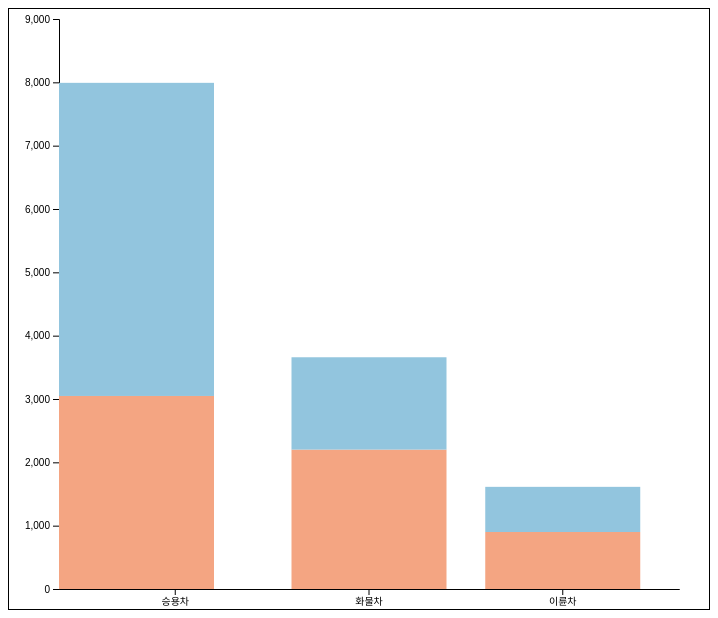
D3 v4 page, settled after 480 driven frames (8 s of simulated time); the page loaded 1 data file(s).


  // set the dimensions and margins of the graph
  var margin = {
      top: 10,
      right: 30,
      bottom: 20,
      left: 50
    },
    width = 700 - margin.left - margin.right,
    height = 600 - margin.top - margin.bottom;

  // append the svg object to the body of the page
  var svg = d3.select("#my_dataviz")
    .append("svg")
    .attr("width", width + margin.left + margin.right)
    .attr("height", height + margin.top + margin.bottom)
    .append("g")
    .attr("transform",
      "translate(" + margin.left + "," + margin.top + ")");

  // Parse the Data
  d3.csv("dataSet.csv", function(data) {
    var count = [0, 0, 0, 0, 0, 0];

    data.forEach(function(d) {
      if (d.가해자_당사자종별_대분류 == "승용차") {
        if (d.주야 == "주간") {
          count[0]++;
        } else if (d.주야 == "야간") {
          count[1]++;
        }
      } else if (d.가해자_당사자종별_대분류 == "화물차") {
        if (d.주야 == "주간") {
          count[2]++;
        } else if (d.주야 == "야간") {
          count[3]++;
        }
      } else if (d.가해자_당사자종별_대분류 == "이륜차") {
        if (d.주야 == "주간") {
          count[4]++;
        } else if (d.주야 == "야간") {
          count[5]++;
        }
      }
    });

    var countedData = [];

    // List of subgroups = header of the csv files = soil condition here
    //var subgroups = data.columns.slice(1)
    var subgroups = ["주", "야"]

    // List of groups = species here = value of the first column called group -> I show them on the X axis
    var groups = ["승용차", "화물차", "이륜차"];

    countedData.push({
      group: '승합차',
      주: count[0],
      야: count[1]
    });
    countedData.push({
      group: '화물차',
      주: count[2],
      야: count[3]
    });
    countedData.push({
      group: '이륜차',
      주: count[4],
      야: count[5]
    });

    var Tooltip = d3.select("#my_dataviz")
     .append("div")
     .style("opacity", 0)
     .attr("class", "tooltip")
     .style("background-color", "white")
     .style("border", "solid")
     .style("border-width", "2px")
     .style("border-radius", "5px")
     .style("padding", "5px")

     // Three function that change the tooltip when user hover / move / leave a cell
     var mouseover = function(d) {
       Tooltip
         .style("opacity", 1)
     }
     var mousemove = function(d) {
       Tooltip
         .html("value: " + d[1])
         .style("left", (d3.mouse(this)[0]+70) + "px")
         .style("top", (d3.mouse(this)[1]) + "px")
     }
     var mouseleave = function(d) {
       Tooltip
         .style("opacity", 0)
     }

    // Add X axis
    var x = d3.scaleBand()
      .domain(groups)
      .range([0, width])
      .padding([0.2])
    svg.append("g")
      .attr("transform", "translate(0," + height + ")")
      .call(d3.axisBottom(x).tickSizeOuter(0));

    // Add Y axis
    var y = d3.scaleLinear()
      .domain([0, 9000])
      .range([height, 0]);
    svg.append("g")
      .call(d3.axisLeft(y));

    // color palette = one color per subgroup
    var color = d3.scaleOrdinal()
      .domain(subgroups)
      .range(['#f4a582', '#92c5de'])

    //stack the data? --> stack per subgroup
    var stackedData = d3.stack()
      .keys(subgroups)
      (countedData)

    // Show the bars
    svg.append("g")
      .selectAll("g")
      // Enter in the stack data = loop key per key = group per group
      .data(stackedData)
      .enter().append("g")
      .attr("fill", function(d) {
        return color(d.key);
      })
      .selectAll("rect")
      // enter a second time = loop subgroup per subgroup to add all rectangles
      .data(function(d) {
        return d;
      })
      .enter().append("rect")
      .attr("x", function(d) {
        return x(d.data.group);
      })
      .attr("y", function(d) {
        return y(d[1]);
      })
      .attr("height", function(d) {
        return y(d[0]) - y(d[1]);
      })
      .attr("width", x.bandwidth())
      .on("mouseover", mouseover)
      .on("mousemove", mousemove)
      .on("mouseleave", mouseleave)


  })


### data: dataSet.csv
?발생년, 발생년월일시분, 주야, 요일, 사망자수, 사상자수, 중상자수, 경상자수, 부상신고자수, 발생지시도, 발생지시군구, 사고유형_대분류, 사고유형_중분류, 사고유형, 법규위반_대분류, 법규위반, 도로형태_대분류, 도로형태, 가해자_당사자종별_대분류, 가해자_당사자종별, 피해자_당사자종별_대분류, 피해자_당사자종별, 발생위치X_UTMK, 발생위치Y_UTMK
2015, 2015-01-01 5:57, 야간, 목, 1, 1, 0, 0, 0, 서울, 영등포구, 차대차, 기타, 기타, 운전자법규위반, 안전운전 의무 불이행, 단일로, 지하차도(도로)내, 승용차, 중형, 건설기계, 건설기계, 949521, 1946280
2015, 2015-01-01 5:30, 야간, 목, 1, 1, 0, 0, 0, 울산, 남구, 차대사람, 횡단중, 횡단중, 운전자법규위반, 안전운전 의무 불이행, 교차로, 교차로부근, 승용차, 경형, 보행자, 보행자, 1159202, 1728395
2015, 2015-01-01 14:30, 주간, 목, 1, 1, 0, 0, 0, 전북, 군산시, 차량단독, 전도전복, 전도전복, 운전자법규위반, 안전운전 의무 불이행, 기타/불명, 기타/불명, 농기계, 농기계, 없음, 없음, 934705, 1776858
2015, 2015-01-01 21:00, 야간, 목, 1, 1, 0, 0, 0, 광주, 동구, 차대사람, 횡단중, 횡단중, 운전자법규위반, 안전운전 의무 불이행, 단일로, 횡단보도상, 승용차, 소형, 보행자, 보행자, 948213, 1684783
2015, 2015-01-02 6:50, 주간, 금, 1, 1, 0, 0, 0, 부산, 영도구, 차대사람, 횡단중, 횡단중, 운전자법규위반, 안전운전 의무 불이행, 단일로, 기타단일로, 승용차, 중형, 보행자, 보행자, 1142714, 1678614
2015, 2015-01-02 6:34, 주간, 금, 1, 1, 0, 0, 0, 울산, 남구, 차대사람, 차도통행중, 차도통행중, 운전자법규위반, 안전운전 의무 불이행, 교차로, 교차로내, 승용차, 소형, 보행자, 보행자, 1168168, 1720763
2015, 2015-01-02 11:50, 주간, 금, 1, 4, 1, 1, 1, 경북, 칠곡군, 차대차, 기타, 기타, 운전자법규위반, 안전운전 의무 불이행, 교차로, 교차로내, 승용차, 소형, 승용차, 중형, 1080026, 1779167
2015, 2015-01-02 17:50, 주간, 금, 1, 1, 0, 0, 0, 경기, 수원시, 차대사람, 기타, 기타, 운전자법규위반, 과속, 교차로, 교차로내, 승합차, 중형, 보행자, 보행자, 954929, 1922294
2015, 2015-01-02 17:40, 주간, 금, 1, 7, 0, 6, 0, 경기, 평택시, 차대차, 추돌, 주정차중 추돌, 운전자법규위반, 안전운전 의무 불이행, 단일로, 기타단일로, 화물차, 대형, 화물차, 소형, 948003, 1882268
2015, 2015-01-02 20:05, 야간, 금, 1, 1, 0, 0, 0, 경기, 고양시, 차대사람, 기타, 기타, 운전자법규위반, 안전운전 의무 불이행, 단일로, 기타단일로, 승용차, 중형, 보행자, 보행자, 942693, 1961185
2015, 2015-01-02 21:54, 야간, 금, 1, 1, 0, 0, 0, 경기, 용인시, 차대사람, 차도통행중, 차도통행중, 운전자법규위반, 안전운전 의무 불이행, 단일로, 기타단일로, 승용차, 대형, 보행자, 보행자, 980827, 1914922
2015, 2015-01-02 21:25, 야간, 금, 1, 1, 0, 0, 0, 충북, 청주시, 차대사람, 기타, 기타, 운전자법규위반, 안전운전 의무 불이행, 단일로, 기타단일로, 승합차, 대형, 보행자, 보행자, 1002539, 1840711
2015, 2015-01-03 0:58, 야간, 토, 2, 3, 1, 0, 0, 서울, 서대문구, 차대사람, 기타, 기타, 운전자법규위반, 과속, 단일로, 기타단일로, 승용차, 대형, 보행자, 보행자, 952579, 1951310
2015, 2015-01-03 4:50, 야간, 토, 1, 5, 3, 1, 0, 강원, 강릉시, 차대차, 측면충돌, 측면충돌, 운전자법규위반, 신호위반, 교차로, 교차로내, 승용차, 중형, 화물차, 대형, 1122912, 1973644
2015, 2015-01-03 5:00, 야간, 토, 1, 1, 0, 0, 0, 충북, 증평군, 차대사람, 차도통행중, 차도통행중, 운전자법규위반, 안전운전 의무 불이행, 단일로, 기타단일로, 승용차, 중형, 보행자, 보행자, 1005624, 1865351
2015, 2015-01-03 6:43, 주간, 토, 2, 2, 0, 0, 0, 인천, 부평구, 차대사람, 횡단중, 횡단중, 운전자법규위반, 과속, 단일로, 횡단보도상, 승용차, 중형, 보행자, 보행자, 928772, 1941617
2015, 2015-01-03 7:10, 주간, 토, 1, 3, 1, 1, 0, 경남, 남해군, 차량단독, 공작물충돌, 공작물충돌, 운전자법규위반, 안전운전 의무 불이행, 단일로, 기타단일로, 승합차, 소형, 없음, 없음, 1033939, 1660770
2015, 2015-01-03 7:25, 주간, 토, 1, 1, 0, 0, 0, 대구, 북구, 차대차, 측면충돌, 측면충돌, 운전자법규위반, 신호위반, 교차로, 교차로내, 승용차, 중형, 자전거, 자전거, 1092493, 1758436
2015, 2015-01-03 8:10, 주간, 토, 1, 1, 0, 0, 0, 경남, 진주시, 차대사람, 횡단중, 횡단중, 운전자법규위반, 안전운전 의무 불이행, 단일로, 기타단일로, 화물차, 중형, 보행자, 보행자, 1059589, 1687268
2015, 2015-01-03 11:50, 주간, 토, 1, 1, 0, 0, 0, 전남, 광양시, 차량단독, 기타, 기타, 운전자법규위반, 안전운전 의무 불이행, 단일로, 기타단일로, 농기계, 농기계, 없음, 없음, 1014990, 1673854
2015, 2015-01-03 12:50, 주간, 토, 1, 1, 0, 0, 0, 전남, 무안군, 차대사람, 기타, 기타, 운전자법규위반, 안전운전 의무 불이행, 단일로, 기타단일로, 승용차, 중형, 보행자, 보행자, 901509, 1653715
2015, 2015-01-03 15:21, 주간, 토, 1, 1, 0, 0, 0, 경기, 성남시, 차량단독, 기타, 기타, 운전자법규위반, 안전운전 의무 불이행, 기타/불명, 기타/불명, 승합차, 대형, 없음, 없음, 969891, 1937684
2015, 2015-01-03 16:50, 주간, 토, 1, 2, 0, 1, 0, 경기, 성남시, 차량단독, 전도전복, 전도전복, 운전자법규위반, 안전운전 의무 불이행, 단일로, 기타단일로, 승용차, 중형, 없음, 없음, 968953, 1929945
2015, 2015-01-03 17:25, 주간, 토, 1, 2, 0, 1, 0, 전남, 장흥군, 차대차, 정면충돌, 정면충돌, 운전자법규위반, 중앙선 침범, 단일로, 기타단일로, 승용차, 경형, 승용차, 중형, 949356, 1616350
2015, 2015-01-03 18:20, 야간, 토, 1, 1, 0, 0, 0, 충남, 공주시, 차대사람, 차도통행중, 차도통행중, 운전자법규위반, 안전운전 의무 불이행, 단일로, 기타단일로, 화물차, 소형, 보행자, 보행자, 978471, 1819501
2015, 2015-01-03 18:55, 야간, 토, 1, 1, 0, 0, 0, 전북, 정읍시, 차대사람, 보도통행중, 보도통행중, 운전자법규위반, 안전운전 의무 불이행, 단일로, 기타단일로, 화물차, 경형, 보행자, 보행자, 937878, 1739747
2015, 2015-01-04 0:03, 야간, 일, 1, 1, 0, 0, 0, 서울, 관악구, 차대사람, 횡단중, 횡단중, 운전자법규위반, 안전운전 의무 불이행, 단일로, 기타단일로, 승합차, 대형, 보행자, 보행자, 951585, 1942458
2015, 2015-01-04 0:05, 야간, 일, 1, 1, 0, 0, 0, 전남, 신안군, 차량단독, 기타, 기타, 운전자법규위반, 안전운전 의무 불이행, 단일로, 기타단일로, 승용차, 중형, 없음, 없음, 872776, 1678344
2015, 2015-01-04 3:32, 야간, 일, 1, 1, 0, 0, 0, 인천, 계양구, 차대사람, 차도통행중, 차도통행중, 운전자법규위반, 안전운전 의무 불이행, 단일로, 기타단일로, 건설기계, 건설기계, 보행자, 보행자, 931279, 1949630
2015, 2015-01-04 5:15, 야간, 일, 1, 1, 0, 0, 0, 경북, 칠곡군, 차량단독, 공작물충돌, 공작물충돌, 운전자법규위반, 안전운전 의무 불이행, 교차로, 교차로부근, 승용차, 소형, 없음, 없음, 1081843, 1784218
2015, 2015-01-04 6:20, 주간, 일, 1, 1, 0, 0, 0, 충남, 천안시, 차량단독, 공작물충돌, 공작물충돌, 운전자법규위반, 안전운전 의무 불이행, 단일로, 기타단일로, 이륜차, 소형, 없음, 없음, 966841, 1864692
2015, 2015-01-04 7:10, 주간, 일, 1, 1, 0, 0, 0, 경기, 광주시, 차대차, 추돌, 진행중 추돌, 운전자법규위반, 안전운전 의무 불이행, 단일로, 기타단일로, 승용차, 소형, 건설기계, 건설기계, 981031, 1932301
2015, 2015-01-04 12:58, 주간, 일, 1, 2, 1, 0, 0, 세종, 세종, 차대차, 추돌, 주정차중 추돌, 운전자법규위반, 안전운전 의무 불이행, 단일로, 기타단일로, 이륜차, 중형, 승용차, 중형, 981784, 1843164
2015, 2015-01-04 13:40, 주간, 일, 1, 1, 0, 0, 0, 충북, 충주시, 차대차, 추돌, 진행중 추돌, 운전자법규위반, 안전운전 의무 불이행, 단일로, 기타단일로, 화물차, 중형, 자전거, 자전거, 1036911, 1885756
2015, 2015-01-04 13:20, 주간, 일, 1, 1, 0, 0, 0, 전남, 영암군, 차량단독, 전도전복, 전도전복, 운전자법규위반, 안전운전 의무 불이행, 단일로, 기타단일로, 원동기장치자전거, 원동기장치자전거, 없음, 없음, 924567, 1646039
2015, 2015-01-04 15:17, 주간, 일, 1, 1, 0, 0, 0, 경기, 성남시, 차대사람, 기타, 기타, 운전자법규위반, 안전운전 의무 불이행, 교차로, 교차로부근, 승합차, 소형, 보행자, 보행자, 970419, 1937818
2015, 2015-01-04 18:55, 야간, 일, 1, 3, 2, 0, 0, 충남, 서산시, 차대차, 추돌, 진행중 추돌, 운전자법규위반, 안전운전 의무 불이행, 단일로, 기타단일로, 화물차, 소형, 승용차, 소형, 912883, 1852734
2015, 2015-01-04 18:00, 야간, 일, 1, 1, 0, 0, 0, 인천, 서구, 차대사람, 횡단중, 횡단중, 운전자법규위반, 안전운전 의무 불이행, 단일로, 기타단일로, 승용차, 중형, 보행자, 보행자, 927183, 1947592
2015, 2015-01-04 20:52, 야간, 일, 1, 1, 0, 0, 0, 인천, 계양구, 차대사람, 횡단중, 횡단중, 운전자법규위반, 안전운전 의무 불이행, 교차로, 교차로내, 화물차, 소형, 보행자, 보행자, 931313, 1948424
2015, 2015-01-04 21:13, 야간, 일, 1, 1, 0, 0, 0, 전남, 목포시, 차대사람, 기타, 기타, 운전자법규위반, 안전운전 의무 불이행, 교차로, 교차로부근, 원동기장치자전거, 원동기장치자전거, 보행자, 보행자, 899399, 1647185
2015, 2015-01-04 21:30, 야간, 일, 1, 1, 0, 0, 0, 경북, 예천군, 차량단독, 공작물충돌, 공작물충돌, 운전자법규위반, 안전운전 의무 불이행, 단일로, 기타단일로, 이륜차, 중형, 없음, 없음, 1085781, 1853349
2015, 2015-01-04 22:14, 야간, 일, 1, 1, 0, 0, 0, 경기, 성남시, 차대사람, 기타, 기타, 운전자법규위반, 안전운전 의무 불이행, 교차로, 교차로부근, 승용차, 경형, 보행자, 보행자, 965523, 1930936
… [head cut at 6 KiB]